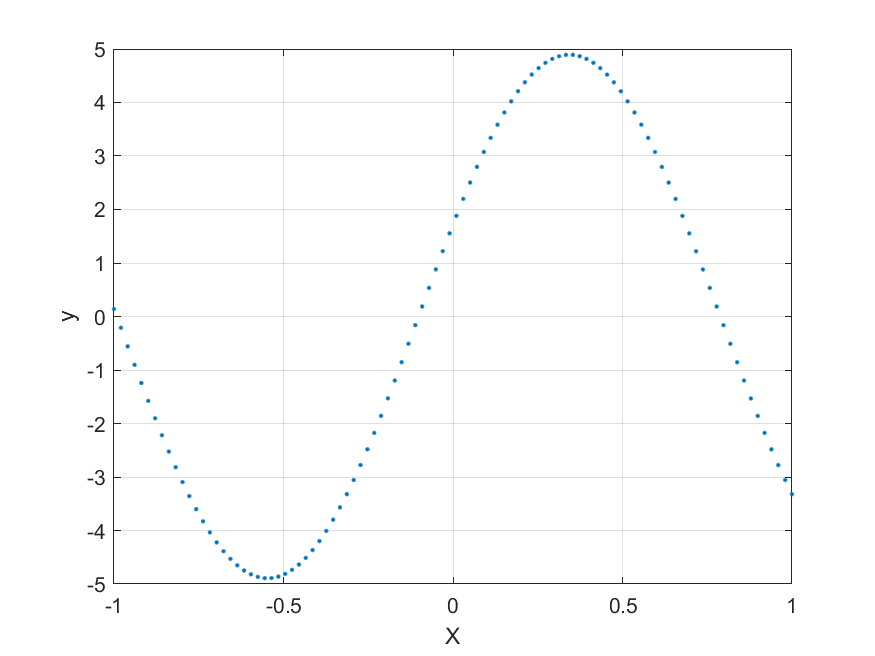

The data file committed next to this chart (first rows):
-1, 0.13783
-0.9798, -0.2109
-0.9596, -0.5585
-0.9394, -0.9034
-0.9192, -1.244
-0.899, -1.577
-0.8788, -1.903
-0.8586, -2.22
-0.8384, -2.525
-0.8182, -2.817
-0.798, -3.095
-0.7778, -3.357
-0.7576, -3.602
-0.7374, -3.828
-0.7172, -4.036
-0.697, -4.223
-0.6768, -4.388
-0.6566, -4.531
-0.6364, -4.651
-0.6162, -4.747
-0.596, -4.82
-0.5758, -4.867
-0.5556, -4.891
-0.5353, -4.889
-0.5151, -4.862
-0.495, -4.811
-0.4748, -4.735
-0.4546, -4.636
-0.4343, -4.512
-0.4141, -4.366
-0.3939, -4.197
-0.3737, -4.008
-0.3535, -3.798
-0.3333, -3.568
-0.3131, -3.321
-0.2929, -3.056
-0.2727, -2.776
-0.2525, -2.482
-0.2323, -2.176
-0.2121, -1.858
-0.1919, -1.531
-0.1717, -1.196
-0.1515, -0.855
-0.1313, -0.5097
-0.1111, -0.1618
-0.09091, 0.1869
-0.07071, 0.5347
-0.05051, 0.8798
-0.0303, 1.22
-0.0101, 1.555
0.0101, 1.881
0.0303, 2.198
0.05051, 2.504
0.07071, 2.797
0.09091, 3.076
0.1111, 3.339
0.1313, 3.585
0.1515, 3.813
0.1717, 4.022
0.1919, 4.21
0.2121, 4.377
... 39 more rows
